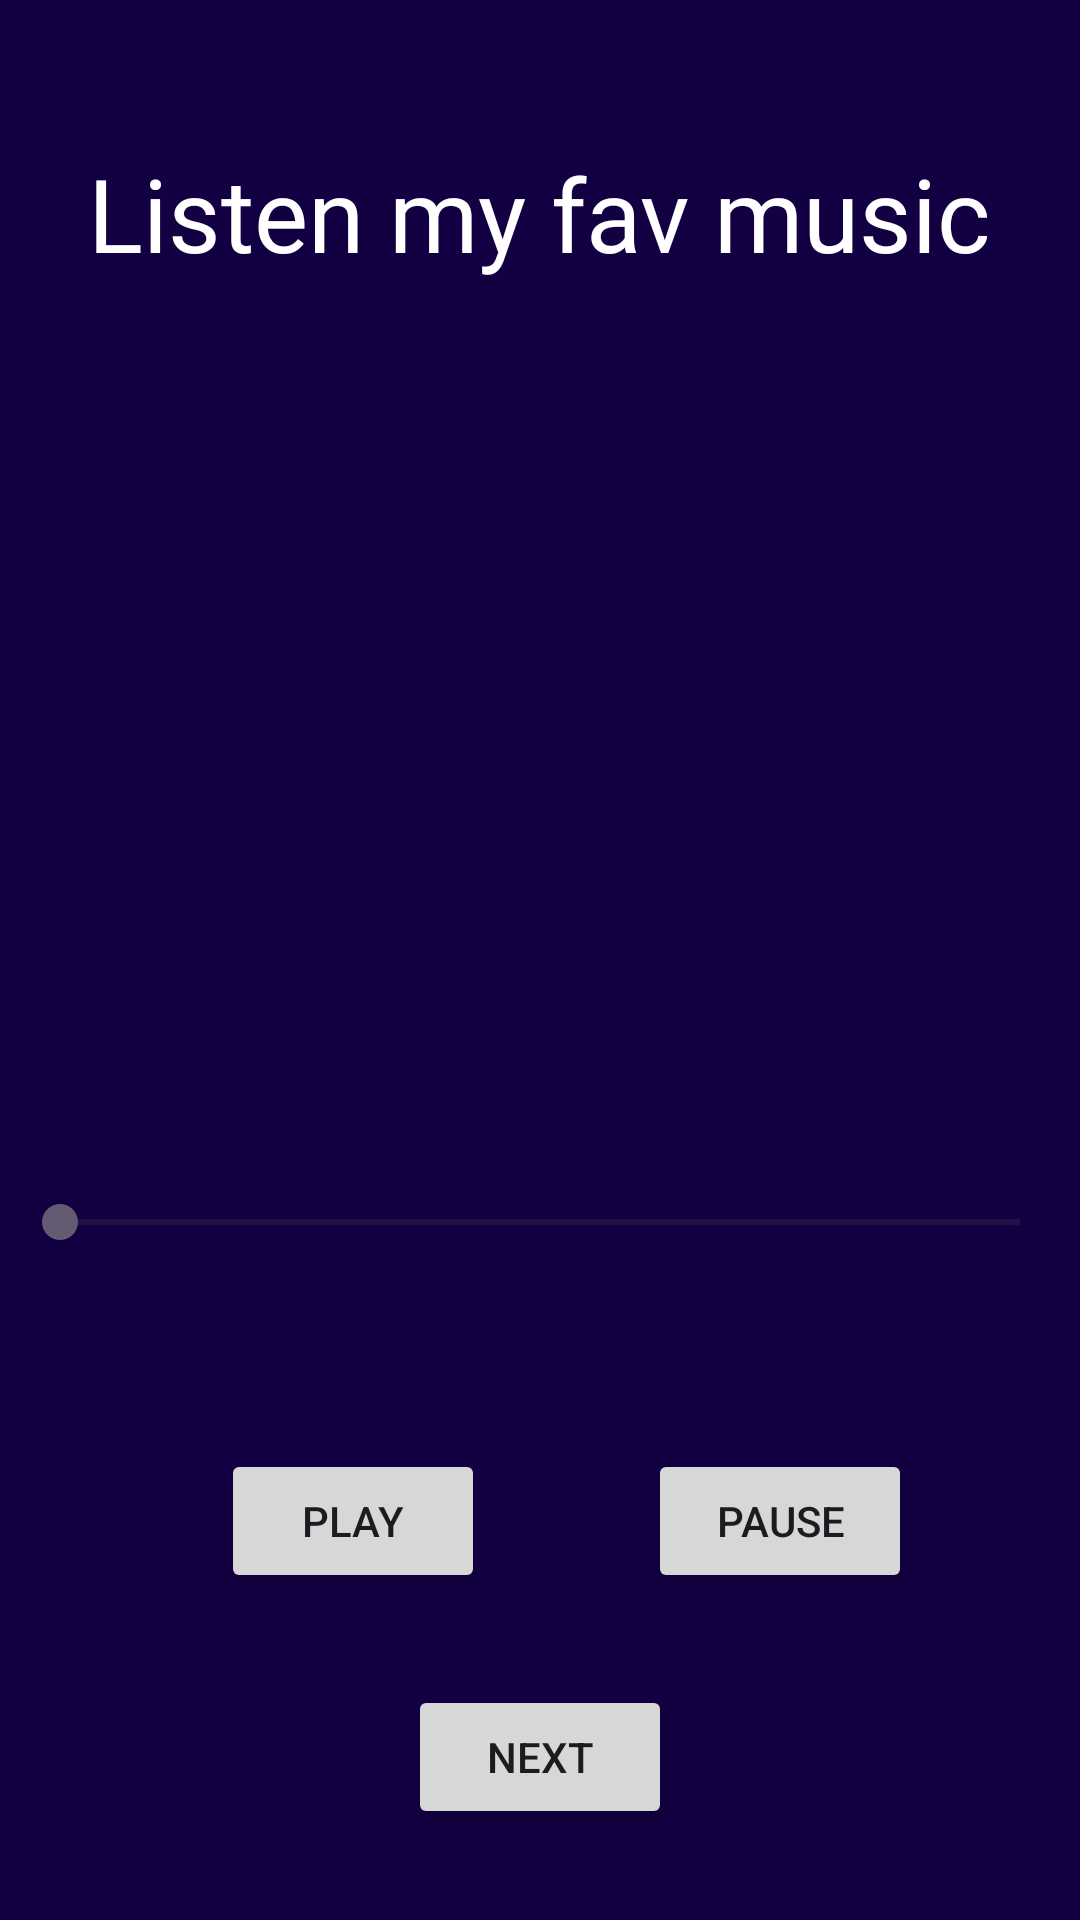

Here is an Android app screen rendered from its layout file. Give the layout XML and the strings, colors and styles it references.
<!-- AndroidManifest.xml: application theme Theme.CH6MediaPlayer -->
<!-- res/layout/activity_main.xml -->
<?xml version="1.0" encoding="utf-8"?>
<androidx.constraintlayout.widget.ConstraintLayout xmlns:android="http://schemas.android.com/apk/res/android"
    xmlns:app="http://schemas.android.com/apk/res-auto"
    xmlns:tools="http://schemas.android.com/tools"
    android:layout_width="match_parent"
    android:layout_height="match_parent"
    android:background="#130042"
    tools:context=".MainActivity">

    <TextView
        android:id="@+id/textView"
        android:layout_width="353dp"
        android:layout_height="wrap_content"
        android:fontFamily="@font/uncial_antiqua"
        android:gravity="center_horizontal|center_vertical"
        android:text="Listen my fav music"
        android:textColor="#FFFFFF"
        android:textSize="34sp"
        app:layout_constraintBottom_toBottomOf="parent"
        app:layout_constraintEnd_toEndOf="parent"
        app:layout_constraintHorizontal_bias="0.492"
        app:layout_constraintStart_toStartOf="parent"
        app:layout_constraintTop_toTopOf="parent"
        app:layout_constraintVertical_bias="0.081" />

    <Button
        android:id="@+id/som"
        android:layout_width="wrap_content"
        android:layout_height="wrap_content"
        android:text="Play"
        app:layout_constraintBaseline_toBaselineOf="@+id/sum1"
        app:layout_constraintEnd_toEndOf="parent"
        app:layout_constraintHorizontal_bias="0.271"
        app:layout_constraintStart_toStartOf="parent" />

    <SeekBar
        android:id="@+id/seekBar"
        android:layout_width="352dp"
        android:layout_height="16dp"
        app:layout_constraintBottom_toTopOf="@+id/som"
        app:layout_constraintEnd_toEndOf="parent"
        app:layout_constraintStart_toStartOf="parent"
        app:layout_constraintTop_toBottomOf="@+id/imageView"
        app:layout_constraintVertical_bias="0.369" />

    <ImageView
        android:id="@+id/imageView"
        android:layout_width="357dp"
        android:layout_height="257dp"
        app:layout_constraintBottom_toTopOf="@+id/som"
        app:layout_constraintEnd_toEndOf="parent"
        app:layout_constraintStart_toStartOf="parent"
        app:layout_constraintTop_toBottomOf="@+id/textView"
        app:layout_constraintVertical_bias="0.069"
        app:srcCompat="@drawable/bg" />

    <Button
        android:id="@+id/sum1"
        android:layout_width="wrap_content"
        android:layout_height="wrap_content"
        android:text="Pause"
        app:layout_constraintBottom_toBottomOf="parent"
        app:layout_constraintEnd_toEndOf="parent"
        app:layout_constraintHorizontal_bias="0.492"
        app:layout_constraintStart_toEndOf="@+id/som"
        app:layout_constraintTop_toBottomOf="@+id/textView"
        app:layout_constraintVertical_bias="0.781" />

    <Button
        android:id="@+id/button3"
        android:layout_width="wrap_content"
        android:layout_height="wrap_content"
        android:onClick="openAct"
        android:text="Next"
        app:layout_constraintBottom_toBottomOf="parent"
        app:layout_constraintEnd_toEndOf="parent"
        app:layout_constraintHorizontal_bias="0.5"
        app:layout_constraintStart_toStartOf="parent"
        app:layout_constraintTop_toBottomOf="@+id/som"
        app:layout_constraintVertical_bias="0.5" />

</androidx.constraintlayout.widget.ConstraintLayout>
<!-- resources referenced by this layout -->
<resources>
  <style name="Theme.CH6MediaPlayer" parent="Base.Theme.CH6MediaPlayer" />
  <style name="Base.Theme.CH6MediaPlayer" parent="Theme.Material3.DayNight.NoActionBar">
          
          
      </style>
</resources>
